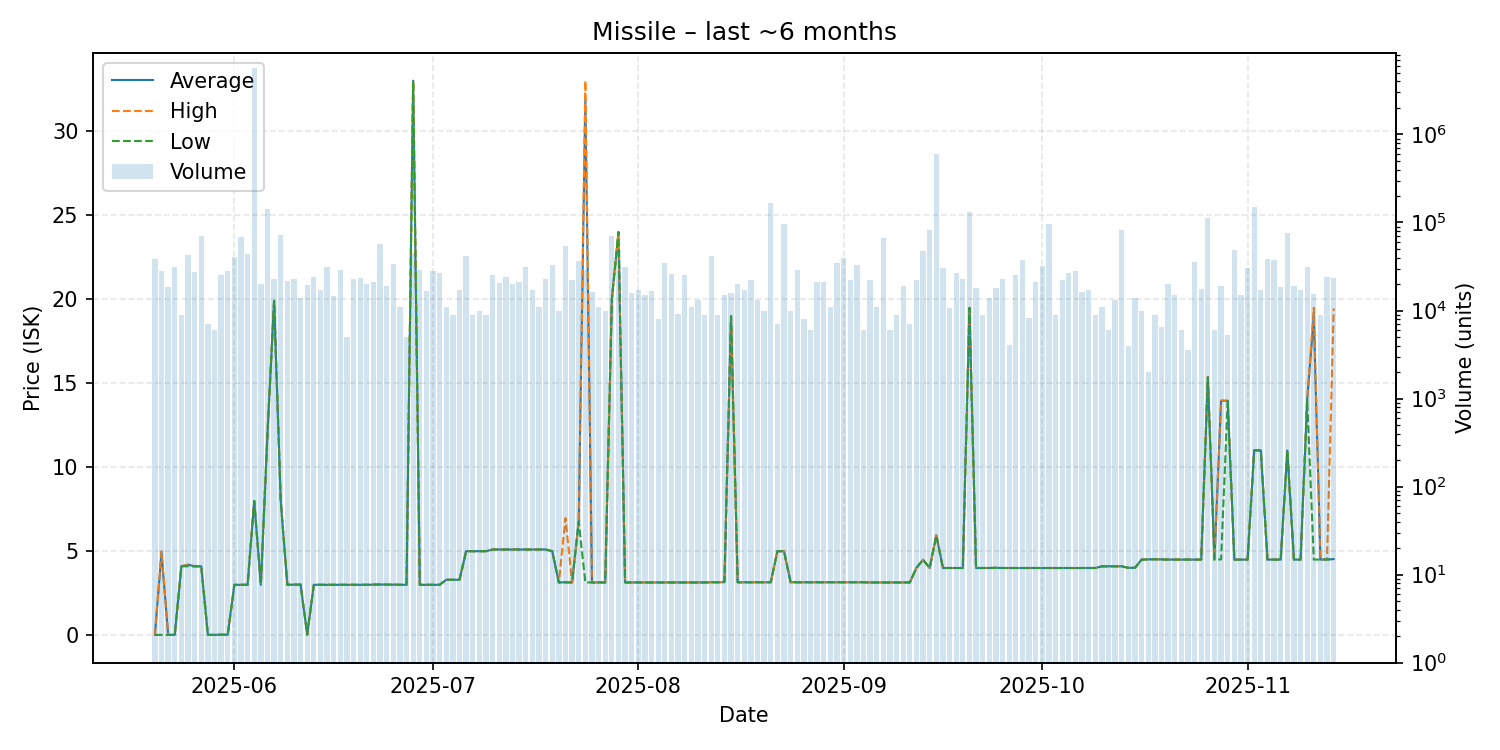

The file beside this chart, header and first rows:
date, average, highest, lowest, order_count, volume
2025-05-20, 0.02, 0.02, 0.02, 10, 38000
2025-05-21, 4.9, 5.0, 0.02, 10, 28000
2025-05-22, 0.02, 0.02, 0.02, 10, 18505
2025-05-23, 0.02, 0.02, 0.02, 16, 31000
2025-05-24, 4.1, 4.1, 4.1, 7, 9000
2025-05-25, 4.2, 4.2, 4.1, 23, 43000
2025-05-26, 4.1, 4.1, 4.1, 18, 27730
2025-05-27, 4.1, 4.1, 4.1, 19, 71005
2025-05-28, 0.02, 0.02, 0.02, 8, 7001
2025-05-29, 0.02, 0.02, 0.02, 3, 6000
2025-05-30, 0.03, 0.03, 0.03, 11, 25000
2025-05-31, 0.03, 0.03, 0.03, 12, 28000
2025-06-01, 3.0, 3.0, 3.0, 20, 41000
2025-06-02, 3.0, 3.0, 3.0, 14, 68980
2025-06-03, 3.0, 3.0, 3.0, 15, 44000
2025-06-04, 7.99, 7.99, 7.99, 11, 5663816
2025-06-05, 3.0, 3.0, 3.0, 11, 19868
2025-06-06, 12.0, 12.0, 12.0, 18, 142016
2025-06-07, 19.9, 19.9, 19.9, 10, 23059
2025-06-08, 8.0, 8.0, 8.0, 23, 73000
2025-06-09, 3.0, 3.0, 3.0, 10, 21925
2025-06-10, 3.01, 3.01, 3.01, 12, 22529
2025-06-11, 3.01, 3.01, 3.01, 8, 14000
2025-06-12, 0.04, 0.04, 0.04, 6, 19500
2025-06-13, 3.0, 3.0, 3.0, 7, 23760
2025-06-14, 3.0, 3.0, 3.0, 13, 17000
2025-06-15, 3.0, 3.0, 3.0, 10, 31001
2025-06-16, 3.0, 3.0, 3.0, 12, 14480
2025-06-17, 3.0, 3.0, 3.0, 16, 29001
2025-06-18, 3.0, 3.0, 3.0, 5, 5003
2025-06-19, 3.0, 3.0, 3.0, 19, 23000
2025-06-20, 3.0, 3.0, 3.0, 14, 23400
2025-06-21, 3.0, 3.0, 3.0, 17, 19932
2025-06-22, 3.01, 3.01, 3.01, 10, 21012
2025-06-23, 3.02, 3.02, 3.02, 10, 57638
2025-06-24, 3.01, 3.01, 3.01, 11, 19000
2025-06-25, 3.01, 3.01, 3.01, 16, 34057
2025-06-26, 3.0, 3.0, 3.0, 9, 11000
2025-06-27, 3.0, 3.0, 3.0, 5, 5000
2025-06-28, 33.0, 33.0, 33.0, 12, 45400
2025-06-29, 3.0, 3.0, 3.0, 12, 29223
2025-06-30, 3.0, 3.0, 3.0, 13, 16696
2025-07-01, 3.0, 3.0, 3.0, 11, 28000
2025-07-02, 3.0, 3.0, 3.0, 8, 26927
2025-07-03, 3.3, 3.3, 3.3, 9, 11057
2025-07-04, 3.3, 3.3, 3.3, 8, 9000
2025-07-05, 3.3, 3.3, 3.3, 14, 17000
2025-07-06, 5.0, 5.0, 5.0, 18, 41601
2025-07-07, 5.0, 5.0, 5.0, 8, 9000
2025-07-08, 5.0, 5.0, 5.0, 10, 10000
2025-07-09, 5.0, 5.0, 5.0, 9, 8943
2025-07-10, 5.1, 5.1, 5.1, 19, 25371
2025-07-11, 5.1, 5.1, 5.1, 8, 20330
2025-07-12, 5.1, 5.1, 5.1, 13, 24057
2025-07-13, 5.1, 5.1, 5.1, 11, 20000
2025-07-14, 5.1, 5.1, 5.1, 9, 21001
2025-07-15, 5.1, 5.1, 5.1, 21, 31203
2025-07-16, 5.1, 5.1, 5.1, 10, 17000
2025-07-17, 5.1, 5.1, 5.1, 8, 11000
2025-07-18, 5.1, 5.1, 5.1, 9, 22945
... 119 more rows
